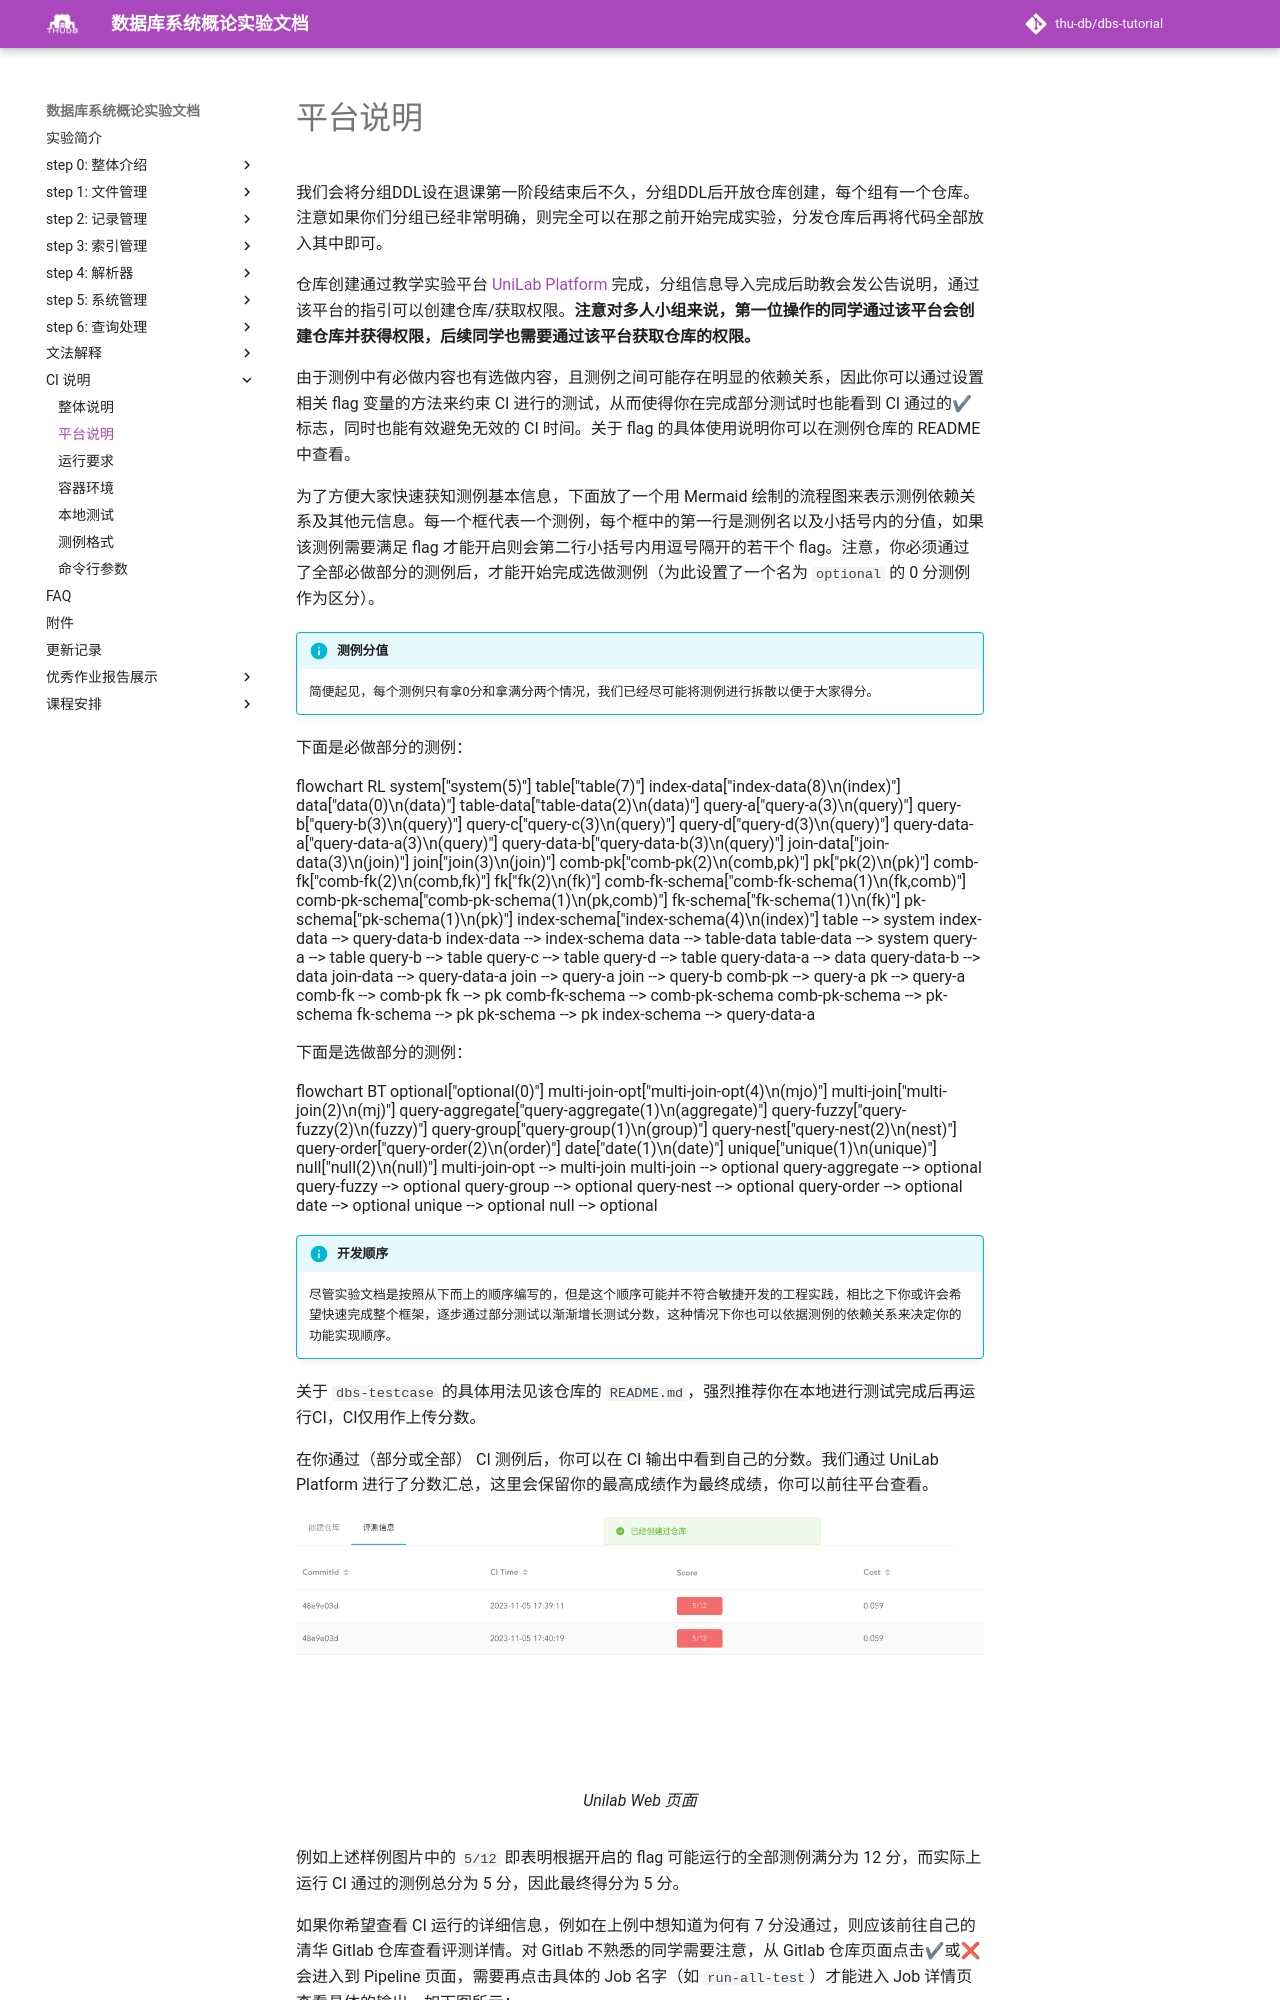

repository: thu-db/dbs-tutorial · page: ci/platform/index.html · generator: mkdocs

# 平台说明

我们会将分组DDL设在退课第一阶段结束后不久，分组DDL后开放仓库创建，每个组有一个仓库。注意如果你们分组已经非常明确，则完全可以在那之前开始完成实验，分发仓库后再将代码全部放入其中即可。

仓库创建通过教学实验平台 [UniLab Platform](https://lab.cs.tsinghua.edu.cn/unilab) 完成，分组信息导入完成后助教会发公告说明，通过该平台的指引可以创建仓库/获取权限。**注意对多人小组来说，第一位操作的同学通过该平台会创建仓库并获得权限，后续同学也需要通过该平台获取仓库的权限。**

由于测例中有必做内容也有选做内容，且测例之间可能存在明显的依赖关系，因此你可以通过设置相关 flag 变量的方法来约束 CI 进行的测试，从而使得你在完成部分测试时也能看到 CI 通过的✔标志，同时也能有效避免无效的 CI 时间。关于 flag 的具体使用说明你可以在测例仓库的 README 中查看。

为了方便大家快速获知测例基本信息，下面放了一个用 Mermaid 绘制的流程图来表示测例依赖关系及其他元信息。每一个框代表一个测例，每个框中的第一行是测例名以及小括号内的分值，如果该测例需要满足 flag 才能开启则会第二行小括号内用逗号隔开的若干个 flag。注意，你必须通过了全部必做部分的测例后，才能开始完成选做测例（为此设置了一个名为 `optional` 的 0 分测例作为区分）。

!!!info "测例分值"

    简便起见，每个测例只有拿0分和拿满分两个情况，我们已经尽可能将测例进行拆散以便于大家得分。

下面是必做部分的测例：

```mermaid
flowchart RL
    system["system(5)"]
    table["table(7)"]
    index-data["index-data(8)\n(index)"]
    data["data(0)\n(data)"]
    table-data["table-data(2)\n(data)"]
    query-a["query-a(3)\n(query)"]
    query-b["query-b(3)\n(query)"]
    query-c["query-c(3)\n(query)"]
    query-d["query-d(3)\n(query)"]
    query-data-a["query-data-a(3)\n(query)"]
    query-data-b["query-data-b(3)\n(query)"]
    join-data["join-data(3)\n(join)"]
    join["join(3)\n(join)"]
    comb-pk["comb-pk(2)\n(comb,pk)"]
    pk["pk(2)\n(pk)"]
    comb-fk["comb-fk(2)\n(comb,fk)"]
    fk["fk(2)\n(fk)"]
    comb-fk-schema["comb-fk-schema(1)\n(fk,comb)"]
    comb-pk-schema["comb-pk-schema(1)\n(pk,comb)"]
    fk-schema["fk-schema(1)\n(fk)"]
    pk-schema["pk-schema(1)\n(pk)"]
    index-schema["index-schema(4)\n(index)"]
    table --> system
    index-data --> query-data-b
    index-data --> index-schema
    data --> table-data
    table-data --> system
    query-a --> table
    query-b --> table
    query-c --> table
    query-d --> table
    query-data-a --> data
    query-data-b --> data
    join-data --> query-data-a
    join --> query-a
    join --> query-b
    comb-pk --> query-a
    pk --> query-a
    comb-fk --> comb-pk
    fk --> pk
    comb-fk-schema --> comb-pk-schema
    comb-pk-schema --> pk-schema
    fk-schema --> pk
    pk-schema --> pk
    index-schema --> query-data-a
```

下面是选做部分的测例：
